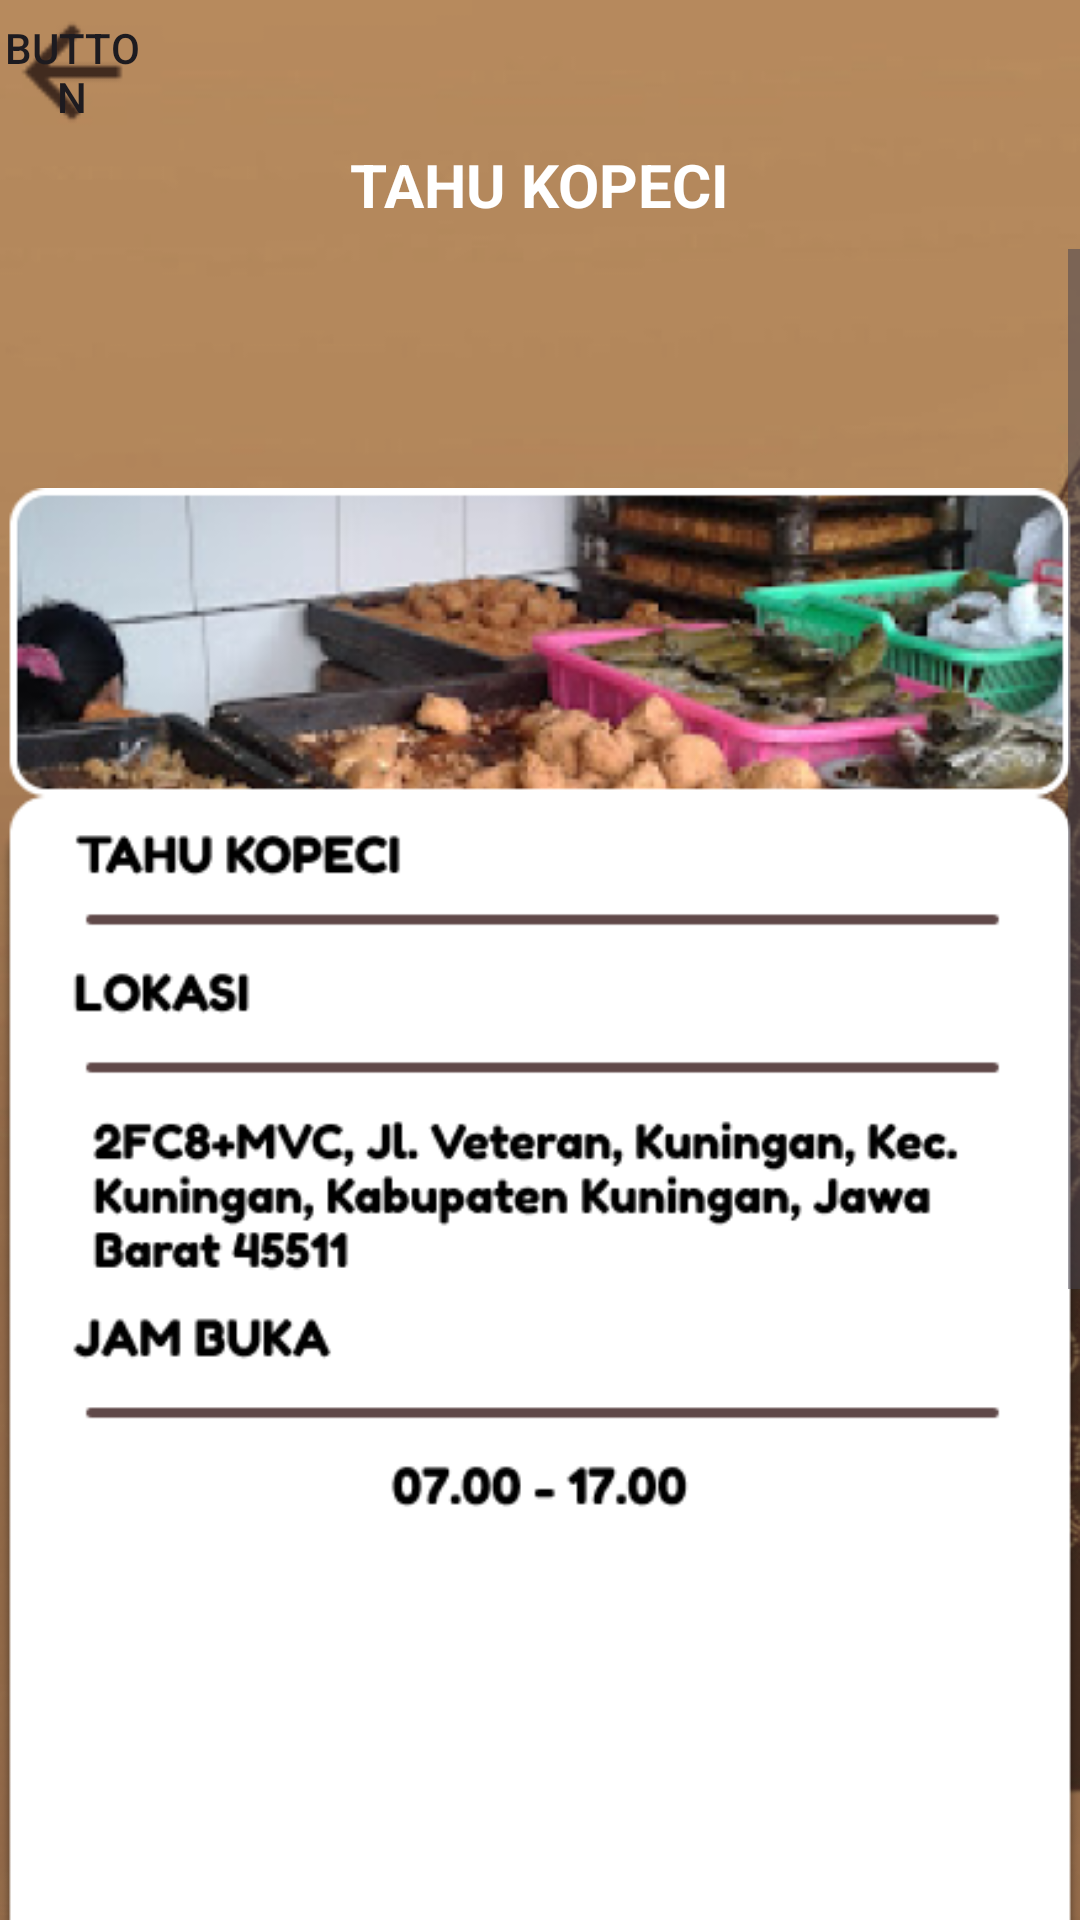

Reconstruct the res/layout file that produces this screen, plus the resources it refers to.
<!-- AndroidManifest.xml: application theme Theme.Projectbp3 -->
<!-- res/layout/activity_tahukopeci.xml -->
<?xml version="1.0" encoding="utf-8"?>
<LinearLayout xmlns:android="http://schemas.android.com/apk/res/android"
    xmlns:app="http://schemas.android.com/apk/res-auto"
    xmlns:tools="http://schemas.android.com/tools"
    android:layout_width="match_parent"
    android:layout_height="match_parent"
    android:orientation="vertical"
    android:background="@drawable/bg">

    <Button
        android:id="@+id/btnbacktahu"
        android:layout_width="48dp"
        android:layout_height="48dp"
        android:text="Button"
        android:layout_gravity="left"
        android:background="@drawable/arrow_back"
        android:foreground="@drawable/arrow_back" />

    <LinearLayout
        android:layout_width="match_parent"
        android:layout_height="match_parent"
        android:orientation="vertical">

        <TextView
            android:id="@+id/textView7"
            android:layout_width="wrap_content"
            android:layout_height="wrap_content"
            android:layout_gravity="center"
            android:layout_marginBottom="8dp"
            android:text="TAHU KOPECI"
            android:textColor="@color/white"
            android:textSize="20dp"
            android:textStyle="bold" />

        <ScrollView
            android:layout_width="match_parent"
            android:layout_height="wrap_content">

            <LinearLayout
                android:layout_width="match_parent"
                android:layout_height="wrap_content"
                android:orientation="vertical">

                <ImageView
                    android:id="@+id/imageView8"
                    android:layout_width="match_parent"
                    android:layout_height="wrap_content"
                    app:srcCompat="@drawable/readtahu" />

            </LinearLayout>
        </ScrollView>

    </LinearLayout>

</LinearLayout>
<!-- resources referenced by this layout -->
<resources>
  <color name="white">#FFFFFFFF</color>
  <!-- drawable arrow_back: png bitmap (drawable, 553 bytes) -->
  <!-- drawable bg: png bitmap (drawable, 242001 bytes) -->
  <!-- drawable readtahu: png bitmap (drawable, 122893 bytes) -->
  <style name="Theme.Projectbp3" parent="Base.Theme.Projectbp3" />
  <style name="Base.Theme.Projectbp3" parent="Theme.Material3.DayNight.NoActionBar">
          <item name="colorPrimaryVariant">@color/light_brown</item>
      </style>
  <color name="light_brown">#c3945f</color>
</resources>
